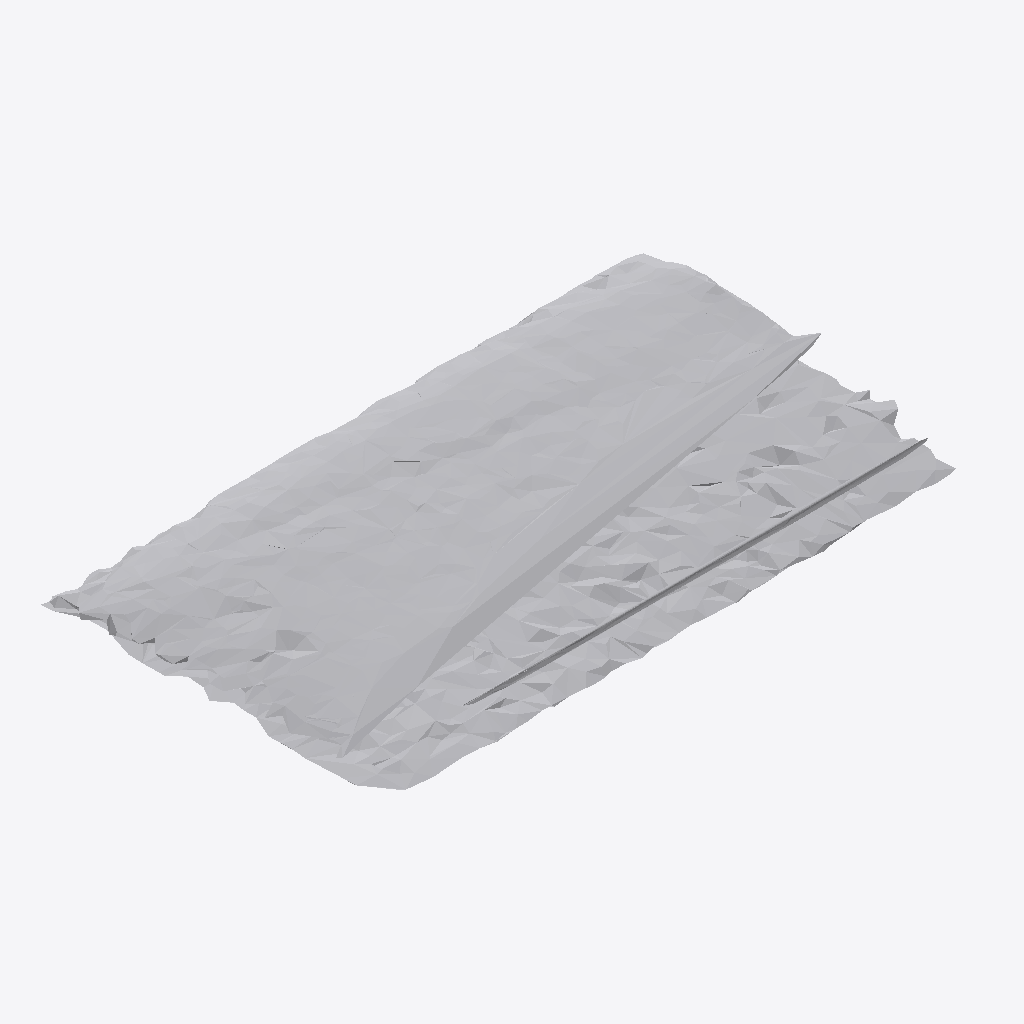
Isometric view of an IFC building model (IFC-SPF (STEP), schema IFC4, length unit metre), seen from the south-west, elements coloured by IFC class: 1 other element (light grey).
Extent 0.845 m × 0.492 m × 0.070 m (x, y, z). Storeys (1): Ground Floor at 0.00 m. Elements (1): 1 IfcFurniture.

HEADER;
FILE_DESCRIPTION(('ViewDefinition [CoordinationView]'),'2;1');
FILE_NAME('','2026-07-12T06:39:06',(''),(''),'IfcOpenShell 0.8.0','IfcOpenShell 0.8.0','');
FILE_SCHEMA(('IFC4'));
ENDSEC;
DATA;
#17=IFCPROJECT('38gnyN6cTAQglUEDX5xx2A',#5,'Office Project',$,$,$,$,(#15),#10);
#20=IFCSITE('0I0DI5MmPEu9t9ksJJl0XE',#5,'Site',$,$,#19,$,$,.ELEMENT.,$,$,$,$,$);
#22=IFCBUILDING('0qNs4HDCbF_9AQrhoD_jXn',#5,'Building',$,$,#21,$,$,.ELEMENT.,$,$,$);
#24=IFCBUILDINGSTOREY('31iMXpHWr4n9Ndsg01H78o',#5,'Ground Floor',$,$,#23,$,$,.ELEMENT.,0.0);
#35=IFCFURNITURE('12x1ggk7X7demWs59ba_va',#5,'list02_picture_frame',$,$,#34,#31,$,$);
ENDSEC;
